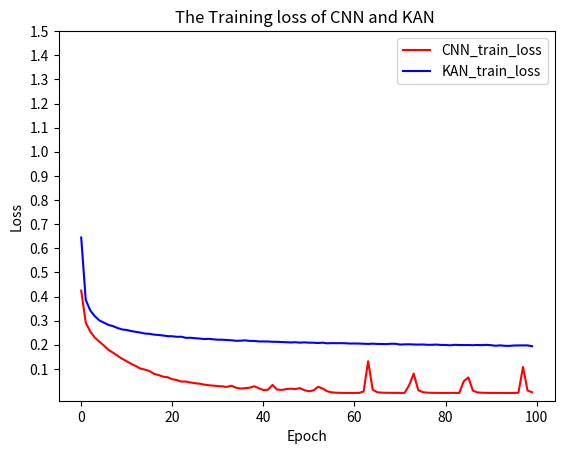

The script that saved this image:
import matplotlib.pyplot as plt

x = range(0, 100)
y = range(0, 100)
CNN_train_loss = [0.4244313713139308, 0.2917146061910495, 0.25459939360555045, 0.2297610328602257, 0.2124724380656092, 0.1966104982281799, 0.17864250247158223, 0.1670271474828344, 0.15426523300376274, 0.14189494340055026, 0.1314902723645732, 0.12072351574897766, 0.11172111629486592, 0.1014497921680972, 0.09698249324203045, 0.09125860452429573, 0.07955026716740528, 0.07449435504244716, 0.06772213248111038, 0.06529247316954805, 0.05736066266370099, 0.05366734611486067, 0.04742364113781053, 0.04756571961614464, 0.043711712229440904, 0.04075318546409705, 0.038689647045637814, 0.03492059906982362, 0.03225573654503012, 0.030675984826733244, 0.028857473351522042, 0.027593674590445753, 0.025434980380422335, 0.03038090541422653, 0.02198905682465288, 0.018539218335791724, 0.02017742131939972, 0.022192051031141243, 0.02805911775019123, 0.01988924650807005, 0.012687149176399893, 0.013473842772089246, 0.03350251212493697, 0.014555361168061906, 0.012981266811438429, 0.01612528954828178, 0.01815807352215846, 0.01646758444897179, 0.020463755282797792, 0.011680899737234006, 0.007438872191833574, 0.010818079637456884, 0.025823529275543274, 0.018783819260148167, 0.007205537113640061, 0.0028837903396291996, 0.001309657876783394, 0.0007441902269067159, 0.000571800358644349, 0.0004947375572592602, 0.00045143610984670307, 0.0004169056719818861, 0.00633612451743201, 0.13167778806967426, 0.013982135107490554, 0.003359820947350402, 0.001533921131355835, 0.0010601833911621566, 0.0008539207453001986, 0.0007293604033279802, 0.0006326180595436941, 0.0005863284303579353, 0.032129172388227656, 0.08080419164790369, 0.011934256322110004, 0.0034396025957961654, 0.001508879846571061, 0.001066500362638545, 0.0007285446849688123, 0.0006247843753907389, 0.0005528649891977872, 0.0005018567955401887, 0.0004669830894598098, 0.0004771123590284903, 0.048927634259870054, 0.06467029472851732, 0.009777863177461927, 0.0026144979424578057, 0.0010909250590700542, 0.000754757680861192, 0.0006122889191677759, 0.0005470236367694954, 0.00047238178088017965, 0.00041902838719150884, 0.000384328700080792, 0.0003669230550345627, 0.0012101767923843527, 0.1081377492402432, 0.010289440299374368, 0.003391089356549805]

KAN_train_loss = [0.6447327192912478, 0.38579556133065906, 0.3418883963434427, 0.3182253381336676, 0.3007666337083398, 0.29165989033448925, 0.28228722055202354, 0.2771679826700357, 0.2692778025354658, 0.2635213600229353, 0.26128497063668804, 0.2568003361794486, 0.2537170816967482, 0.2505466050939011, 0.24650442104603945, 0.24537414657091028, 0.24214204715322585, 0.24056568101588596, 0.23839798693590836, 0.23577837673013907, 0.23531655265069973, 0.23295845142178445, 0.23343514144293534, 0.2286035074894108, 0.22917610211476588, 0.2271659438575763, 0.22587848313327538, 0.22369769685812343, 0.2246361409963321, 0.22268653462436408, 0.22100378639662444, 0.22102316316447532, 0.21969333194148566, 0.21877583310103366, 0.2163653936403901, 0.21698833862220301, 0.21831928101429807, 0.21607887252434485, 0.215724399126669, 0.21403046138187462, 0.21381886031772537, 0.2137280706721328, 0.2124757102208097, 0.21231680697024757, 0.21132981986887672, 0.21052510642420763, 0.20966341778604206, 0.2105770324831451, 0.20882416746890875, 0.20997845729403913, 0.2087791347935764, 0.2085956040062884, 0.20733326266823546, 0.20876909600201446, 0.20605828773492435, 0.20686754678040425, 0.20653817100502025, 0.20674615010206124, 0.2064038350193231, 0.2052008692802651, 0.20530581509253618, 0.20498481030657348, 0.20431665669499174, 0.20349215904373857, 0.20461679607439143, 0.2035466679759117, 0.20333911316481226, 0.20284019669553618, 0.20420577688448466, 0.20408065547185666, 0.20096571911880964, 0.20183303542355738, 0.2020468719796077, 0.20128602884026733, 0.2007596194585249, 0.20120327802164467, 0.19989692608811963, 0.20004295525965152, 0.20083758454205894, 0.19925017758949734, 0.199299660175721, 0.19773679553890533, 0.19983111339400828, 0.1990195300533319, 0.19881494595869773, 0.19900365806083437, 0.19826599776045853, 0.19918296897589272, 0.19852107720397938, 0.19962322859685305, 0.198226948298498, 0.196073251460661, 0.19758017059328206, 0.19580003206949753, 0.19545793352223662, 0.19695973335934092, 0.1973157526968893, 0.19745974302260097, 0.19743982286277864, 0.19421645638340318]


plt.plot(x, CNN_train_loss, linestyle='-', label='CNN_train_loss',color='r')
plt.plot(x, KAN_train_loss, linestyle='-', label='KAN_train_loss',color='b')

plt.yticks([0.1,0.2,0.3,0.4,0.5,0.6,0.7,0.8,0.9,1.0,1.1,1.2,1.3,1.4,1.5])
# 添加标题和标签
plt.title('The Training loss of CNN and KAN ')
plt.xlabel('Epoch')
plt.ylabel('Loss')
plt.legend()
# 显示图形
plt.savefig('CNN和KAN训练损失图')